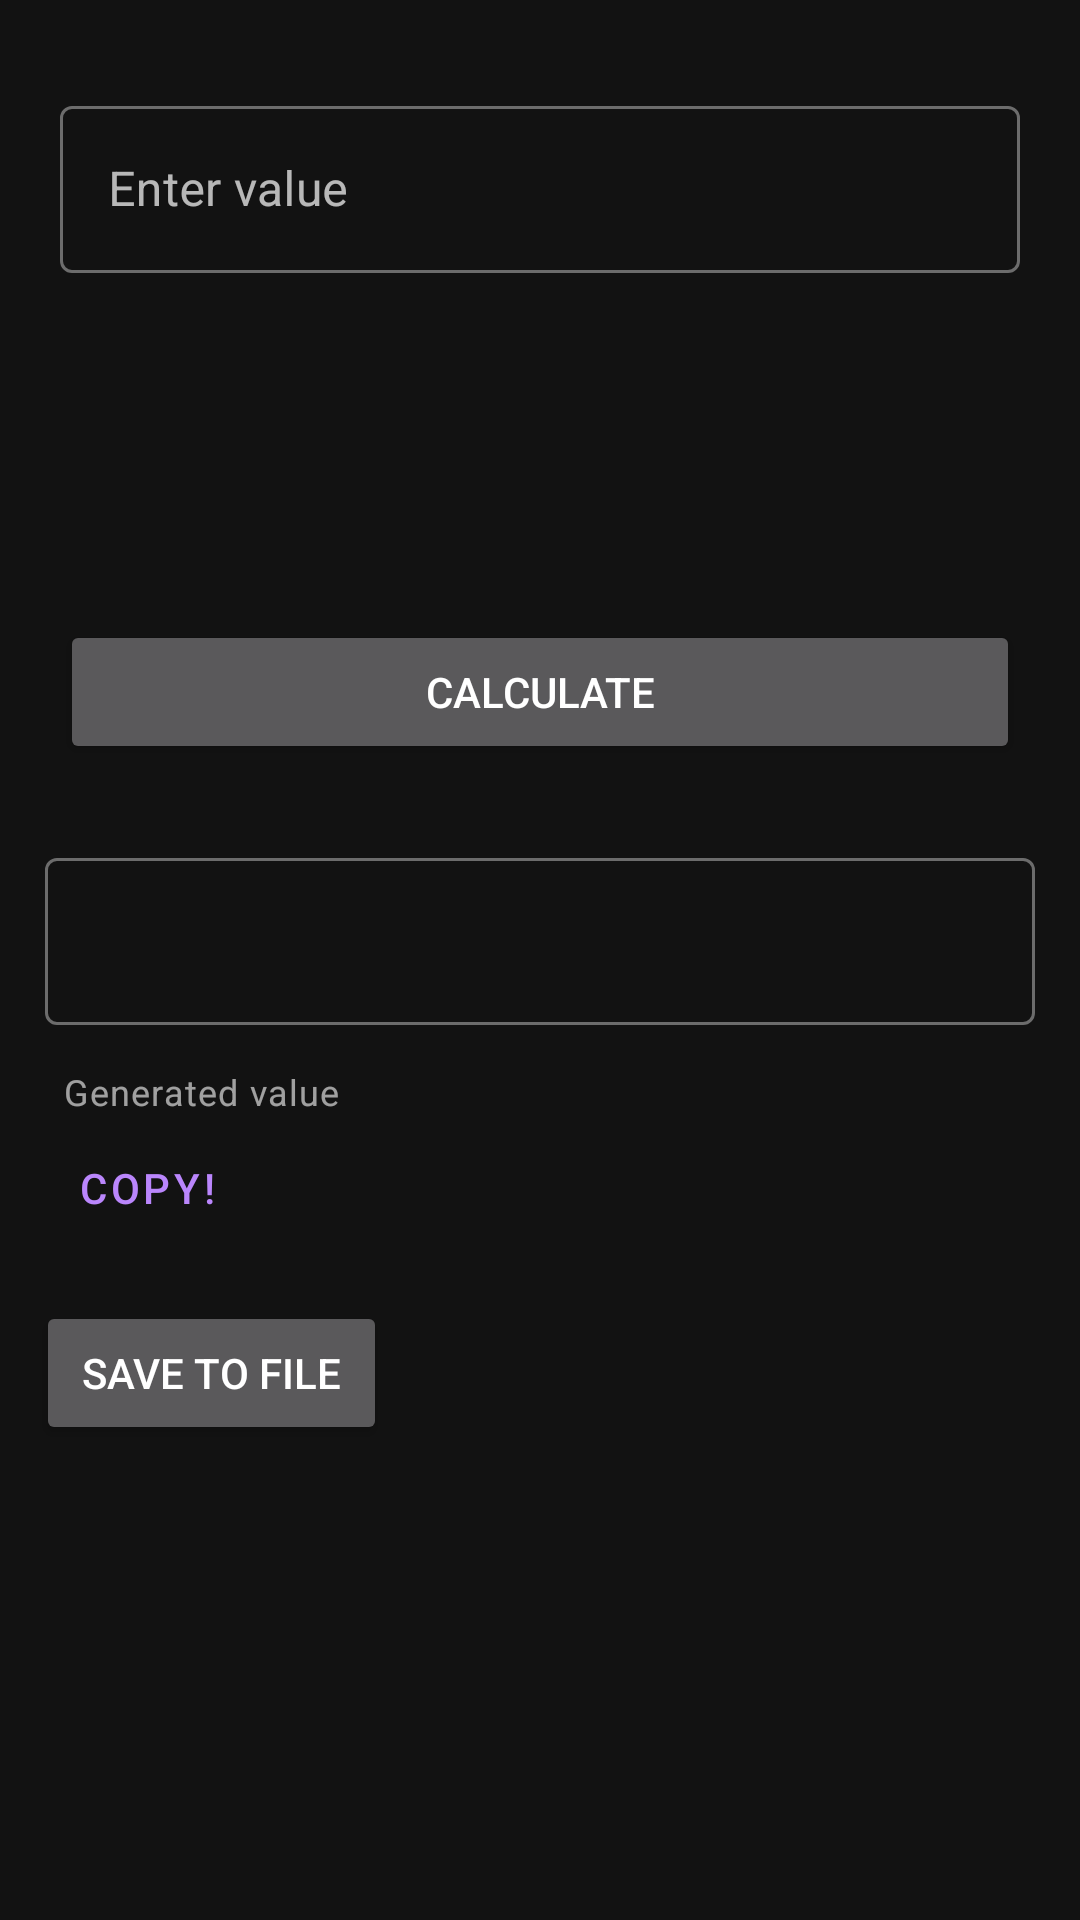

Android layout source for this screen:
<!-- AndroidManifest.xml: application theme Theme.MaterialComponents.NoActionBar -->
<!-- res/layout/fragment_hash.xml -->
<?xml version="1.0" encoding="utf-8"?>
<androidx.constraintlayout.widget.ConstraintLayout xmlns:android="http://schemas.android.com/apk/res/android"
    xmlns:app="http://schemas.android.com/apk/res-auto"
    xmlns:tools="http://schemas.android.com/tools"
    android:layout_width="match_parent"
    android:layout_height="match_parent"
    tools:context="com.example.hashcalculator.fragments.HashFragment">

    <Button
        android:id="@+id/calculateBtn"
        android:layout_width="match_parent"
        android:layout_height="wrap_content"
        android:layout_marginStart="20dp"
        android:layout_marginTop="30dp"
        android:layout_marginEnd="20dp"
        android:text=" Calculate "
        app:layout_constraintBottom_toBottomOf="parent"
        app:layout_constraintEnd_toEndOf="parent"
        app:layout_constraintHorizontal_bias="1.0"
        app:layout_constraintStart_toStartOf="parent"
        app:layout_constraintTop_toTopOf="@id/algorithmSpinner"
        app:layout_constraintVertical_bias="0.050" />

    <com.google.android.material.textfield.TextInputLayout
        android:id="@+id/outputTextLayout"
        android:layout_width="match_parent"
        android:layout_height="wrap_content"
        android:layout_marginStart="5dp"
        android:layout_marginEnd="5dp"
        style="@style/Widget.MaterialComponents.TextInputLayout.OutlinedBox"
        android:textColor="@color/white"
        android:inputType="textMultiLine"
        app:helperText="Generated value"
        android:clickable="false"
        app:layout_constraintBottom_toBottomOf="parent"
        app:layout_constraintEnd_toEndOf="parent"
        app:layout_constraintHorizontal_bias="0.0"
        app:layout_constraintStart_toStartOf="parent"
        app:layout_constraintTop_toBottomOf="@+id/calculateBtn"
        app:layout_constraintVertical_bias="0.106" >

        <com.google.android.material.textfield.TextInputEditText
            android:id="@+id/outputEditText"
            android:layout_width="match_parent"
            android:layout_height="match_parent"
            android:layout_marginStart="10dp"
            android:layout_marginTop="10dp"
            android:layout_marginEnd="10dp"
            android:layout_marginBottom="10dp"
            android:editable="false" />
        <Button
            android:id="@+id/copyButton"
            style="@style/Widget.MaterialComponents.Button.TextButton.Icon"
            android:layout_width="wrap_content"
            android:layout_height="wrap_content"
            android:foregroundTint="#FFFFFF"
            android:text="Copy!"
            app:icon="@drawable/copy" />
    </com.google.android.material.textfield.TextInputLayout>

    <com.google.android.material.textfield.TextInputLayout
        android:id="@+id/inputTextLayout"
        android:layout_width="match_parent"
        android:layout_height="wrap_content"
        android:layout_marginTop="30dp"
        android:layout_marginStart="20dp"
        android:layout_marginEnd="20dp"
        android:hint="Enter value"
        android:textColor="@color/white"
        android:textColorHint="?android:attr/textColorHint"
        style="@style/Widget.MaterialComponents.TextInputLayout.OutlinedBox"
        app:layout_constraintEnd_toEndOf="parent"
        app:layout_constraintHorizontal_bias="0.0"
        app:layout_constraintLeft_toLeftOf="parent"
        app:layout_constraintRight_toRightOf="parent"
        app:layout_constraintStart_toStartOf="parent"
        app:layout_constraintTop_toTopOf="parent">
        <com.google.android.material.textfield.TextInputEditText
            android:id="@+id/inputEditText"
            android:layout_width="match_parent"
            android:layout_height="match_parent"
            android:layout_marginTop="10dp"
            android:layout_marginBottom="10dp" />
    </com.google.android.material.textfield.TextInputLayout>

    <Spinner
        android:id="@+id/algorithmSpinner"
        android:layout_width="match_parent"
        android:layout_height="wrap_content"
        android:background="@drawable/round_corners"
        android:layout_marginTop="5dp"
        android:layout_marginStart="20dp"
        android:layout_marginEnd="270dp"
        app:layout_constraintBottom_toTopOf="@+id/calculateBtn"
        app:layout_constraintEnd_toEndOf="parent"
        app:layout_constraintStart_toStartOf="parent"
        app:layout_constraintTop_toBottomOf="@+id/inputTextLayout" />

    <Button
        android:id="@+id/savingBtn"
        android:layout_width="wrap_content"
        android:layout_height="wrap_content"
        android:text=" Save to File "
        app:icon="@drawable/save"
        app:layout_constraintBottom_toBottomOf="parent"
        app:layout_constraintEnd_toEndOf="parent"
        app:layout_constraintHorizontal_bias="0.05"
        app:layout_constraintStart_toStartOf="parent"
        app:layout_constraintTop_toBottomOf="@+id/outputTextLayout"
        app:layout_constraintVertical_bias="0.08" />

</androidx.constraintlayout.widget.ConstraintLayout>
<!-- resources referenced by this layout -->
<resources>
  <color name="white">#ffffff</color>
  <!-- drawable copy: png bitmap (drawable, 371 bytes) -->
  <!-- drawable round_corners (drawable) -->
  <?xml version="1.0" encoding="utf-8"?>
  <shape xmlns:android="http://schemas.android.com/apk/res/android"
      android:shape="rectangle" >
      <corners android:radius="7dp"/>
      <stroke
          android:color="@color/colorPrimary"
          android:width="1dp"/>
     
  
  </shape>
  <!-- drawable save: png bitmap (drawable, 233 bytes) -->
  <color name="colorPrimary">#6200EE</color>
</resources>
